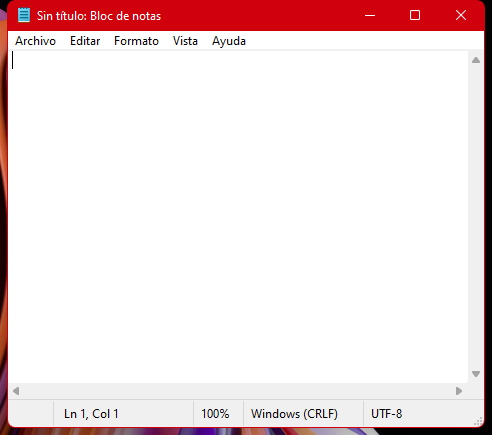
Task: Proceso en blanco
Workflow: Main

Step 1: Use Application: Sin título: Bloc de notas on the element in window 'Sin título: Bloc de notas' (notepad.exe)
